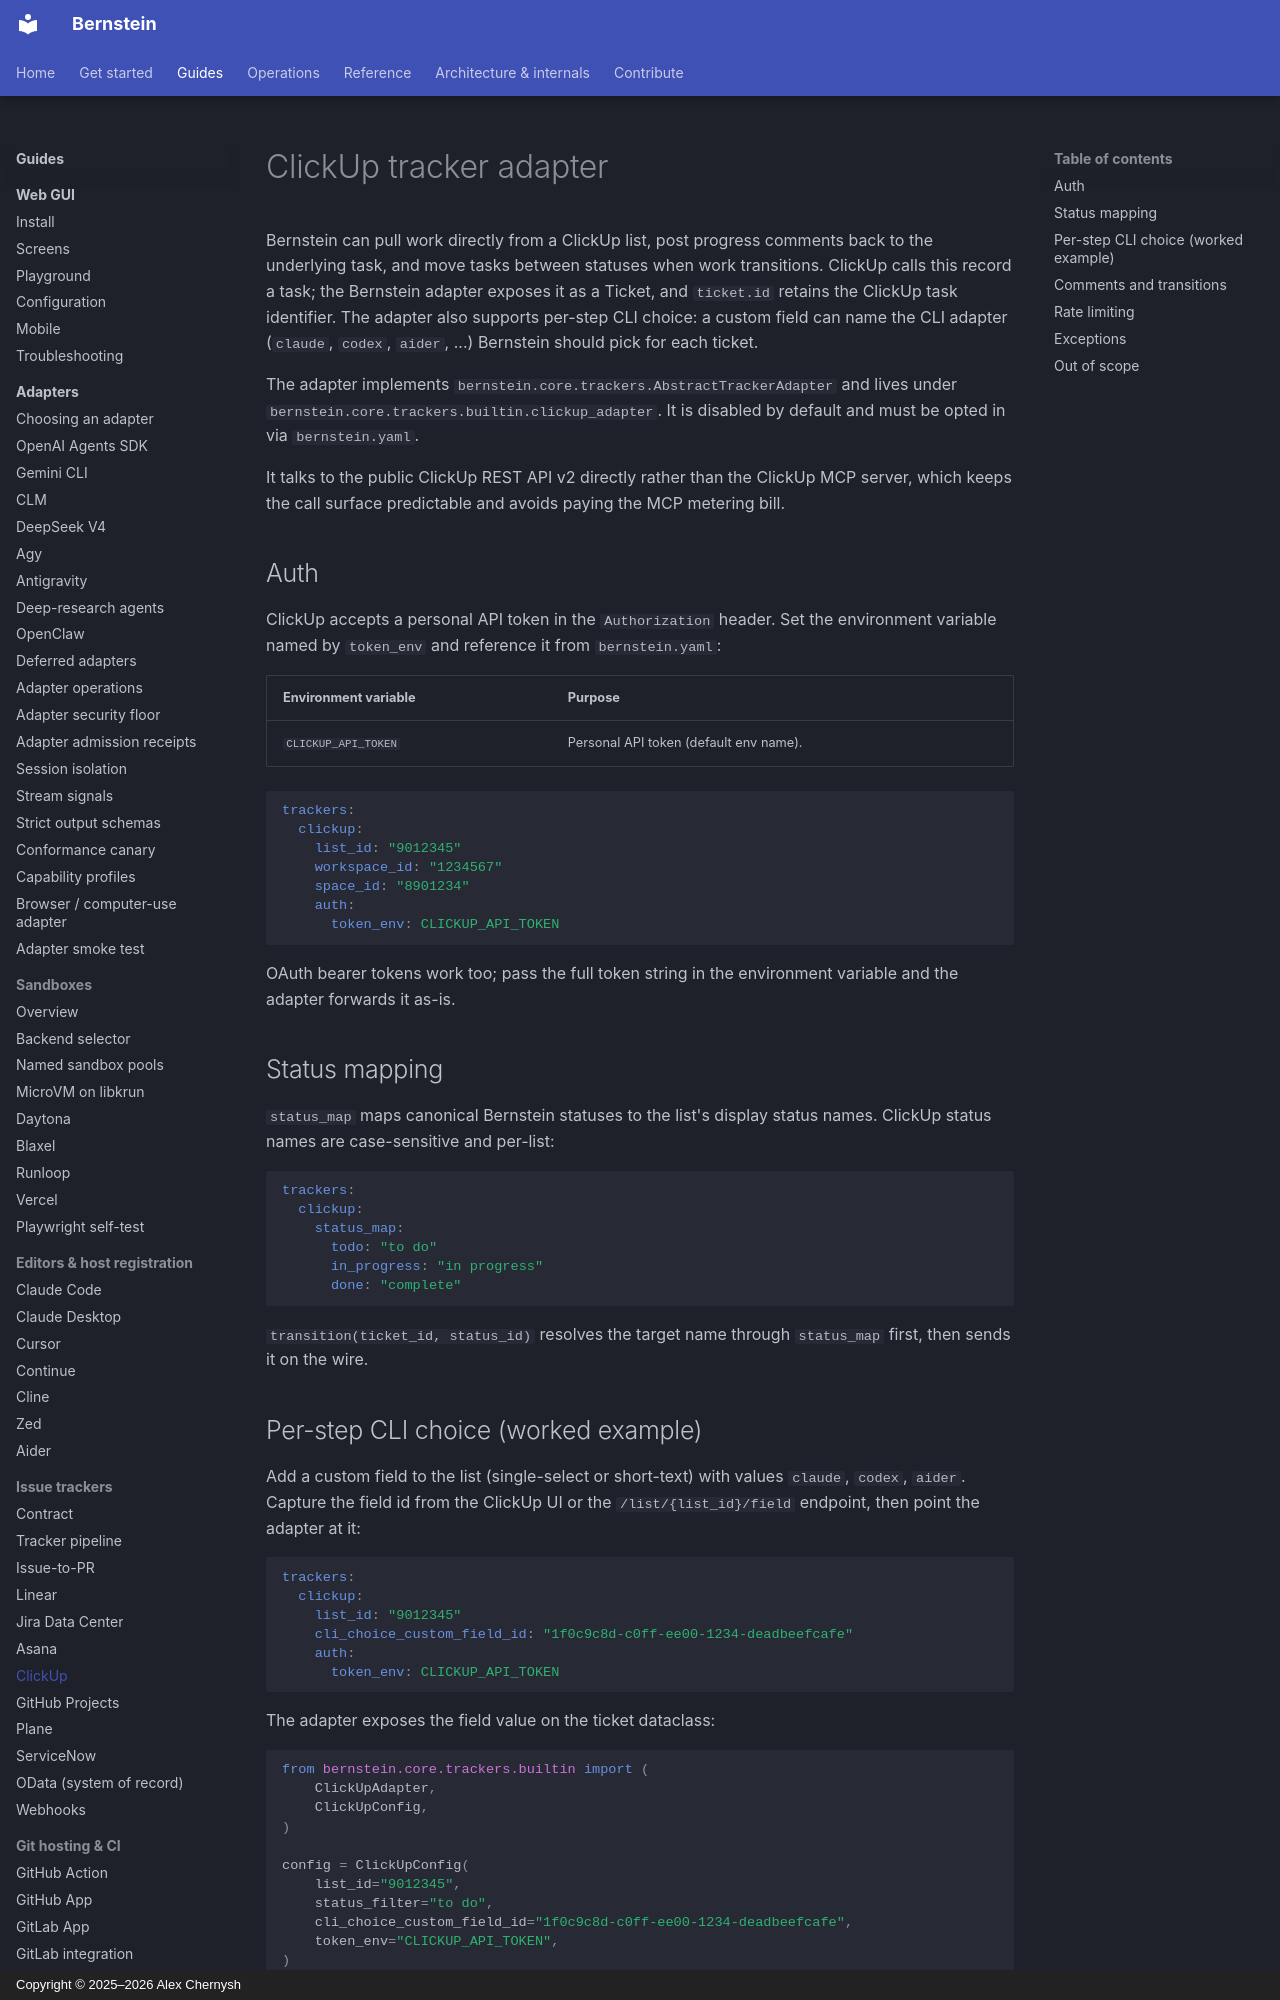

repository: sipyourdrink-ltd/bernstein · page: trackers/clickup/index.html · generator: mkdocs · copyright: Copyright © 2025–2026 Alex Chernysh

# ClickUp tracker adapter

Bernstein can pull work directly from a ClickUp list, post progress
comments back to the underlying task, and move tasks between statuses
when work transitions. ClickUp calls this record a task; the Bernstein
adapter exposes it as a Ticket, and `ticket.id` retains the ClickUp task
identifier. The adapter also supports per-step CLI choice: a
custom field can name the CLI adapter (`claude`, `codex`, `aider`, ...)
Bernstein should pick for each ticket.

The adapter implements `bernstein.core.trackers.AbstractTrackerAdapter`
and lives under `bernstein.core.trackers.builtin.clickup_adapter`. It is
disabled by default and must be opted in via `bernstein.yaml`.

It talks to the public ClickUp REST API v2 directly rather than the
ClickUp MCP server, which keeps the call surface predictable and avoids
paying the MCP metering bill.

## Auth

ClickUp accepts a personal API token in the `Authorization` header. Set
the environment variable named by `token_env` and reference it from
`bernstein.yaml`:

| Environment variable    | Purpose                                |
|-------------------------|----------------------------------------|
| `CLICKUP_API_TOKEN`     | Personal API token (default env name). |

```yaml
trackers:
  clickup:
    list_id: "9012345"
    workspace_id: "1234567"
    space_id: "8901234"
    auth:
      token_env: CLICKUP_API_TOKEN
```

OAuth bearer tokens work too; pass the full token string in the
environment variable and the adapter forwards it as-is.

## Status mapping

`status_map` maps canonical Bernstein statuses to the list's display
status names. ClickUp status names are case-sensitive and per-list:

```yaml
trackers:
  clickup:
    status_map:
      todo: "to do"
      in_progress: "in progress"
      done: "complete"
```

`transition(ticket_id, status_id)` resolves the target name through
`status_map` first, then sends it on the wire.
